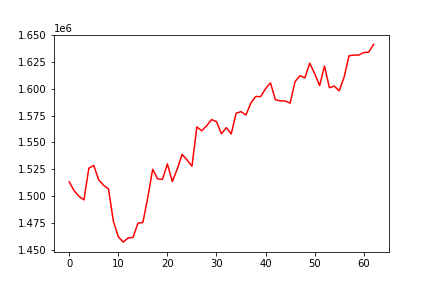

Source data for this figure (header and first rows):
, 0
0, 1513471
1, 1505295
2, 1500069
3, 1496749
4, 1526195
5, 1528682
6, 1515385
7, 1510328
8, 1506920
9, 1476827
10, 1462580
11, 1457586
12, 1461457
13, 1461950
14, 1475128
15, 1475775
16, 1498811
17, 1525181
18, 1516264
19, 1515813
20, 1530157
21, 1513787
22, 1525381
23, 1538999
24, 1533796
25, 1527987
26, 1564432
27, 1560887
28, 1565568
29, 1571270
30, 1569305
31, 1558128
32, 1563775
33, 1557924
34, 1577246
35, 1578562
36, 1575504
37, 1586592
38, 1592718
39, 1592543
40, 1599956
41, 1605271
42, 1589617
43, 1588647
44, 1588539
45, 1586490
46, 1606464
47, 1612012
48, 1609997
49, 1623592
50, 1613875
51, 1602745
52, 1620898
53, 1600823
54, 1602290
55, 1597919
56, 1610702
57, 1630447
58, 1631094
59, 1631161
... 3 more rows
